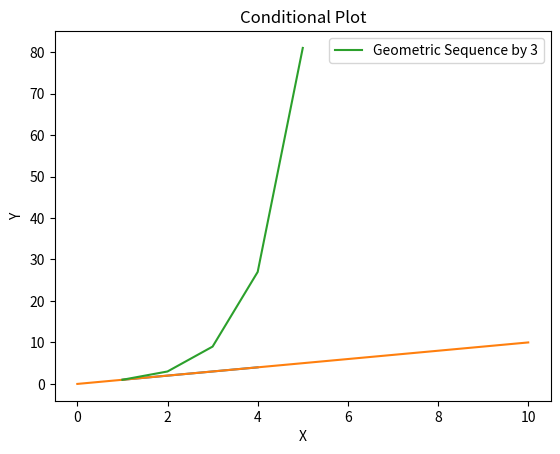

This figure's Python source:
import matplotlib.pyplot as plt

#Example
x_values = [1,2,3,4]
y_values = [1,2,3,4]
plt.plot(x_values, y_values)
plt.ylabel('Numbers')
plt.xlabel('Numbers')
plt.title('Simple Plot')
plt.show()

#While Loop Example

#Declare Variables
x_values = []
y_values = []
x = 0

#Adds numbers to the variables in a list
while x <= 10:
    x_values.append(x)
    y_values.append(x)
    x += 1

#Elements for the plot and run
plt.plot(x_values, y_values)
plt.xlabel('X-axis')
plt.ylabel('Y-axis')
plt.title('While Plot')
plt.show()

#If Statement Example

#Declare Variables
x_plot_1 = [1, 2, 3, 4, 5]
y_plot_1 = [2, 4, 8, 16, 64]

x_plot_2 = [1, 2, 3, 4, 5]
y_plot_2 = [1, 3, 9, 27, 81]

# Define a condition
condition_met = False

# Plot different data based on the condition
if condition_met:
    plt.plot(x_plot_1, y_plot_1, label='Geometric Sequence by 2')
else:
    plt.plot(x_plot_2, y_plot_2, label='Geometric Sequence by 3')

plt.xlabel('X')
plt.ylabel('Y')
plt.title('Conditional Plot')
plt.legend()

# Show the plot
plt.show()